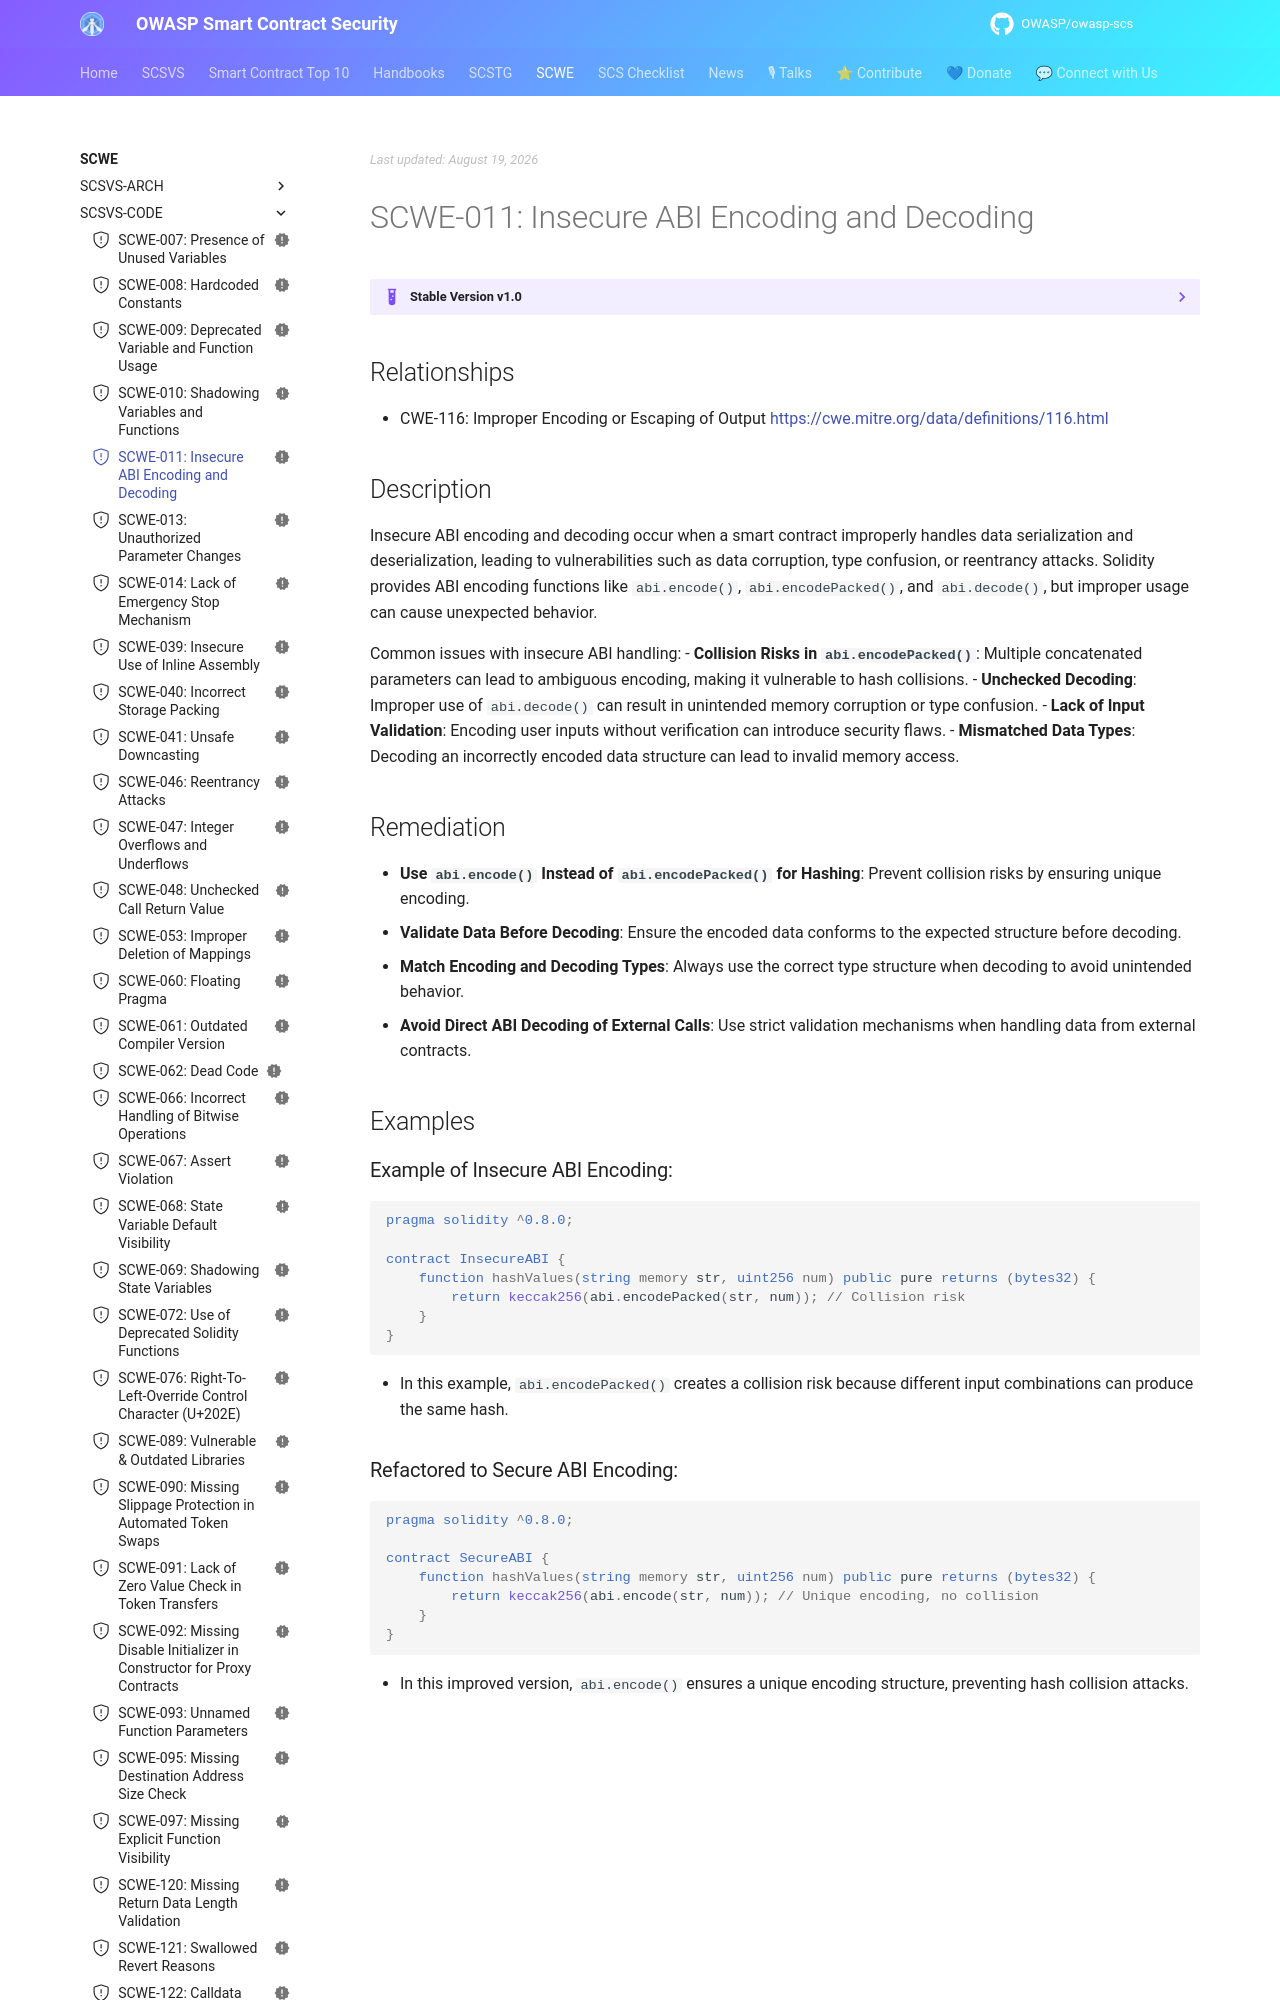

repository: OWASP/owasp-scs · page: SCWE/SCSVS-CODE/SCWE-011/index.html · generator: mkdocs

---
title: Insecure ABI Encoding and Decoding
id: SCWE-011
alias: insecure-abi-encoding-decoding
platform: []
profiles: [L1]
mappings:
  scsvs-cg: [SCSVS-ARCH]
  scsvs-scg: [SCSVS-ARCH-3]
  cwe: [116]
status: new
---

## Relationships
- CWE-116: Improper Encoding or Escaping of Output 
  [https://cwe.mitre.org/data/definitions/116.html](https://cwe.mitre.org/data/definitions/116.html)

## Description
Insecure ABI encoding and decoding occur when a smart contract improperly handles data serialization and deserialization, leading to vulnerabilities such as data corruption, type confusion, or reentrancy attacks. Solidity provides ABI encoding functions like `abi.encode()`, `abi.encodePacked()`, and `abi.decode()`, but improper usage can cause unexpected behavior.

Common issues with insecure ABI handling:
- **Collision Risks in `abi.encodePacked()`**: Multiple concatenated parameters can lead to ambiguous encoding, making it vulnerable to hash collisions.
- **Unchecked Decoding**: Improper use of `abi.decode()` can result in unintended memory corruption or type confusion.
- **Lack of Input Validation**: Encoding user inputs without verification can introduce security flaws.
- **Mismatched Data Types**: Decoding an incorrectly encoded data structure can lead to invalid memory access.
